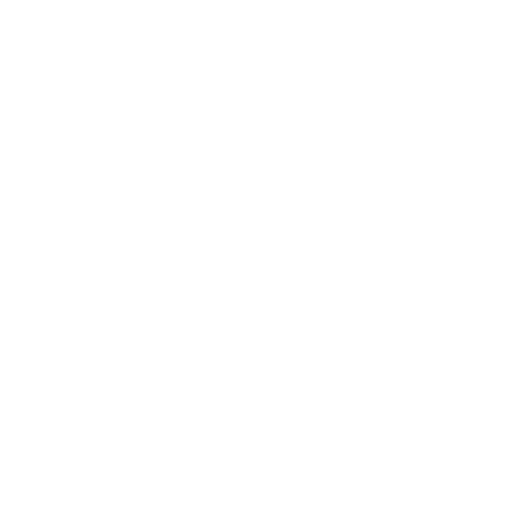
t = 0.00 s
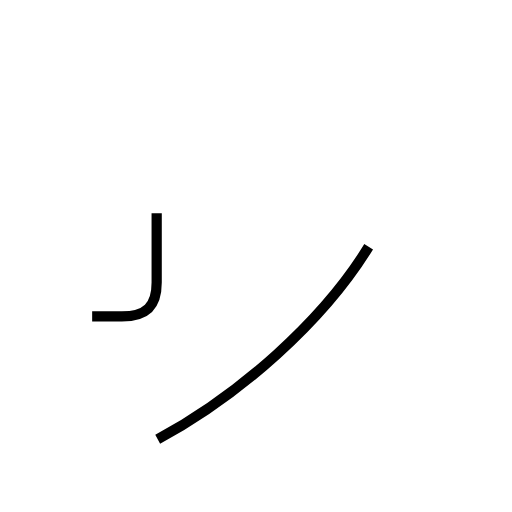
t = 1.30 s
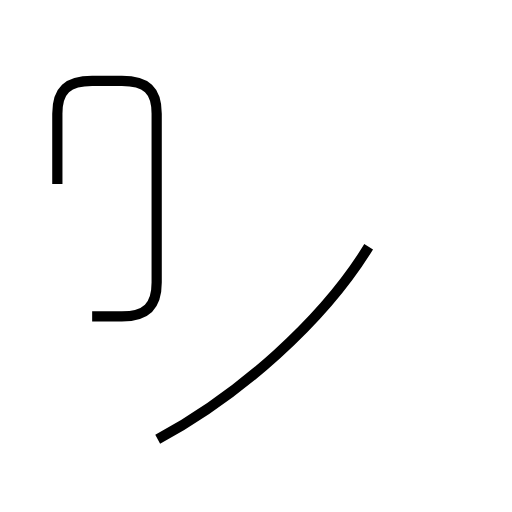
t = 2.21 s
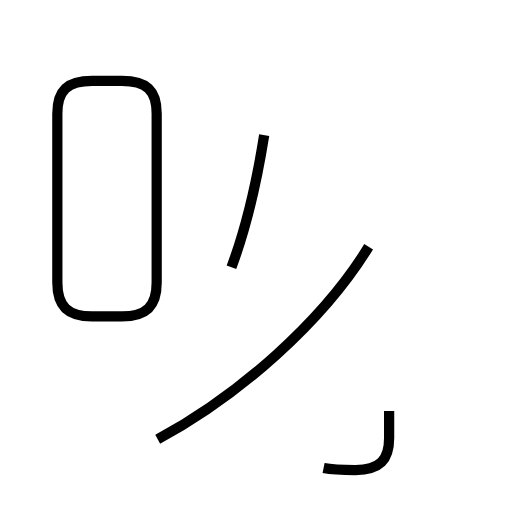
t = 3.40 s
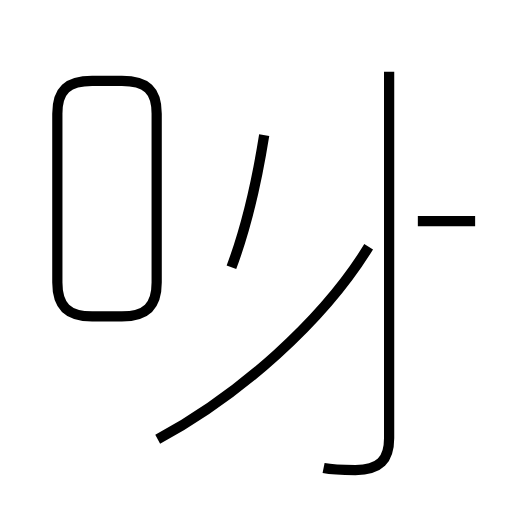
t = 4.56 s
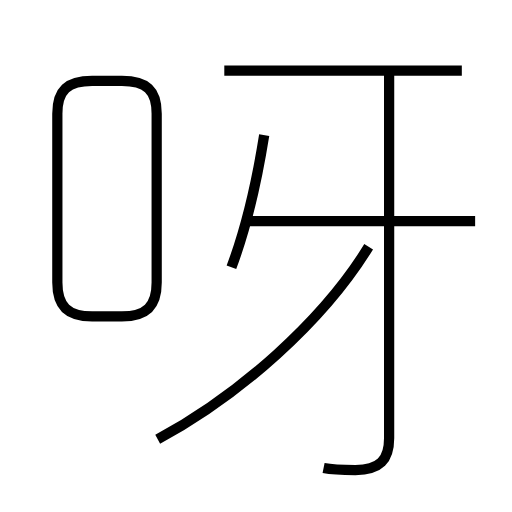
t = 5.76 s

The animated SVG that drew these frames (rendered in a browser with its animation timeline set to each time). Animation: 6 SMIL elements (animate=6); one cycle of 5.76 s.

<?xml version='1.0' encoding='utf-8'?>
<svg viewBox="0.0 -6.0 50.0 50.0" version="1.1" xmlns="http://www.w3.org/2000/svg"><rect x="-1000" y="-1000" width="2000" height="2000" stroke="white" fill="white" /><g style="fill:none;stroke:#000000;stroke-width:1"><path d="M 15.4 -1.1 C 23.4 -5.4 31.6 -12.7 36.0 -19.9 " transform="translate(0.0 38.0)" stroke-dasharray="28.178421050930595" stroke-dashoffset="28.178421050930595"><animate attributeName="stroke-dashoffset" from="28.178421050930595" to="0" dur="0.8453526315279178s" begin="0s" fill="freeze" /></path><path d="M 9.0 -13.1 L 11.9 -13.1 C 14.3 -13.1 15.3 -14.1 15.3 -16.4 L 15.3 -32.9 C 15.3 -35.2 14.3 -36.1 11.9 -36.1 L 9.0 -36.1 C 6.6 -36.1 5.6 -35.2 5.6 -32.9 L 5.6 -16.4 C 5.6 -14.1 6.6 -13.1 9.0 -13.1 Z " transform="translate(0.0 38.0)" stroke-dasharray="60.65052178083114" stroke-dashoffset="60.65052178083114"><animate attributeName="stroke-dashoffset" from="60.65052178083114" to="0" dur="1.8195156534249342s" begin="0.8453526315279178s" fill="freeze" /></path><path d="M 22.6 -17.9 C 24.1 -21.9 25.1 -26.4 25.8 -30.8 " transform="translate(0.0 38.0)" stroke-dasharray="13.31288136614109" stroke-dashoffset="13.31288136614109"><animate attributeName="stroke-dashoffset" from="13.31288136614109" to="0" dur="0.3993864409842327s" begin="2.6648682849528518s" fill="freeze" /></path><path d="M 31.6 1.7 C 32.6 1.9 33.8 1.9 34.7 1.9 C 37.1 1.9 38.0 0.9 38.0 -1.2 L 38.0 -37.0 " transform="translate(0.0 38.0)" stroke-dasharray="44.162454154279025" stroke-dashoffset="44.162454154279025"><animate attributeName="stroke-dashoffset" from="44.162454154279025" to="0" dur="1.3248736246283708s" begin="3.0642547259370847s" fill="freeze" /></path><path d="M 46.4 -22.4 L 24.0 -22.4 " transform="translate(0.0 38.0)" stroke-dasharray="22.4" stroke-dashoffset="22.4"><animate attributeName="stroke-dashoffset" from="22.4" to="0" dur="0.6719999999999999s" begin="4.389128350565455s" fill="freeze" /></path><path d="M 45.1 -37.1 L 21.9 -37.1" transform="translate(0.0 38.0)" stroke-dasharray="23.200000000000003" stroke-dashoffset="23.200000000000003"><animate attributeName="stroke-dashoffset" from="23.200000000000003" to="0" dur="0.6960000000000001s" begin="5.061128350565455s" fill="freeze" /></path></g></svg>
